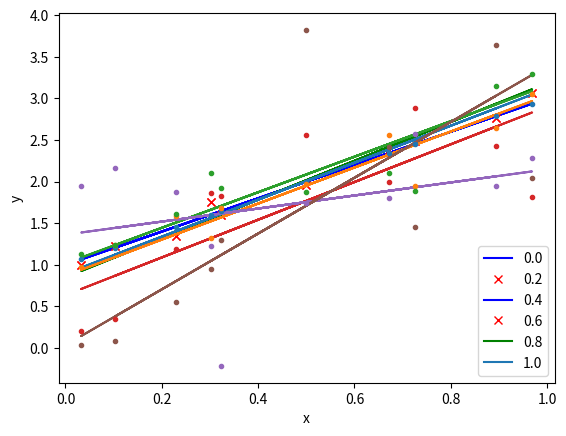
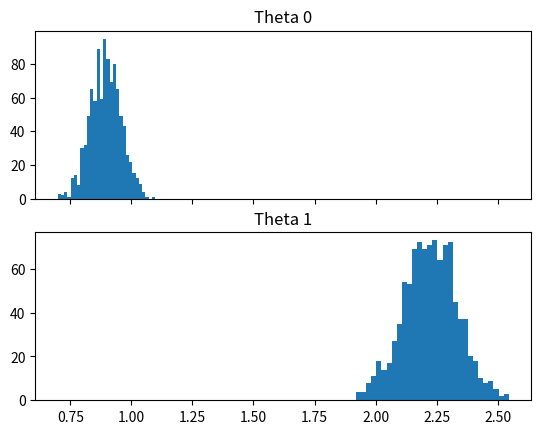

Recreate these plots in Python, in order.
import numpy as np
import matplotlib.pyplot as plt

# generate an array of floats between 0 and 1
number_of_features = 10
x = np.random.uniform(low=0, high=1, size=(number_of_features,))  # Write your code here
y = 1 + 2 * x
# plot data
# plt.plot(x,y,'b')
# plt.show()

# # Step 2: Generate noisy data
# generate random values using normal distribution with mean = 0 and standard deviation = 0.1
mu, sigma = 0, 0.1
noise = np.random.normal(mu, sigma, number_of_features)  # Write your code here
y_noise = y + noise
#
plt.plot(x, y, 'b', x, y_noise, 'rx')
plt.show()

#
## Step 3: Find parameters
# Here you have to use the provided formulas to calculate the parameters theta_0 ($\theta_0$) and theta_1 ($\theta_1$)
def get_theta_1(x1, y):
    X = np.stack((x1, y), axis=0)
    cov = np.cov(X)[0][1]
    var = np.var(x1)
    return cov / var


def get_theta_2(x1, y, theta_1):
    return np.mean(y) - theta_1 * np.mean(x1)


# Write your code below
theta_1 = get_theta_1(x, y_noise)
theta_0 = get_theta_2(x, y_noise, theta_1)
#
z = theta_0 + theta_1 * x
#
# plot the original line and the fitting linear line here on the same graph
plt.xlabel('x')
plt.ylabel('y')
plt.plot(x,y,'b',x,y_noise,'rx',x,z,'g')
plt.legend(('Original Data', 'Noisy Data', 'Linear Fit'), loc='lower right')
plt.show()
#
## Step 4: Fit multiple lines
plt.subplot(111)
num_sigma = 6
y_noise = np.zeros((num_sigma,len(x)))
z = np.zeros((num_sigma,len(x)))
for indx,sigma in enumerate(np.linspace(0,1,num=num_sigma)):
    # generate the noise
    noise = np.random.normal(mu, sigma, number_of_features)
    y_noise[indx,:] = noise + y
    # calculate theta_1 and theta_0
    theta_1 = get_theta_1(x, y_noise[indx,:])
    theta_0 = get_theta_2(x,y_noise[indx,:],theta_1)
    z[indx,:] = theta_0 + theta_1*x
    # plot the fitting line
    plt.plot(x,z[indx,:])
plt.xlabel('x')
plt.ylabel('y')
plt.legend(('0.0','0.2','0.4','0.6','0.8','1.0'), loc='lower right')
#
# reset the color cycle, so that the same color will be used for dots
plt.gca().set_prop_cycle(None)
# plot dots in the same figure
for indx in range(num_sigma):
    plt.plot(x,y_noise[indx,:],'.')
plt.show()
#
## Step 5: Explore the statistical properties of simple linear regression
mu = 0
sigma = 0.1
n = 1000
params = np.zeros((n,2))
for i in range(n):
    # genrate the noise
    noise = np.random.normal(mu, sigma, number_of_features)
    y_noise = y + noise
    # your code goes here
    theta_1 = get_theta_1(x, y_noise)
    theta_0 = get_theta_2(x,y_noise,theta_1)
    params[i,0] = theta_0
    params[i,1] = theta_1
theta_bar = np.mean(params,axis=0)
theta_sd = np.std(params,axis=0)
print("Mean Theta 0: ",theta_bar[0])
print("Mean Theta 1: ",theta_bar[1])
print("STD 0: ",theta_sd[0])
print("STD 1: ",theta_sd[1])
f, axarr = plt.subplots(2, sharex=True)
axarr[0].hist(params[:,0],bins=30)
axarr[0].set_title('Theta 0')
axarr[1].hist(params[:,1],bins=30)
axarr[1].set_title('Theta 1')
plt.show()
